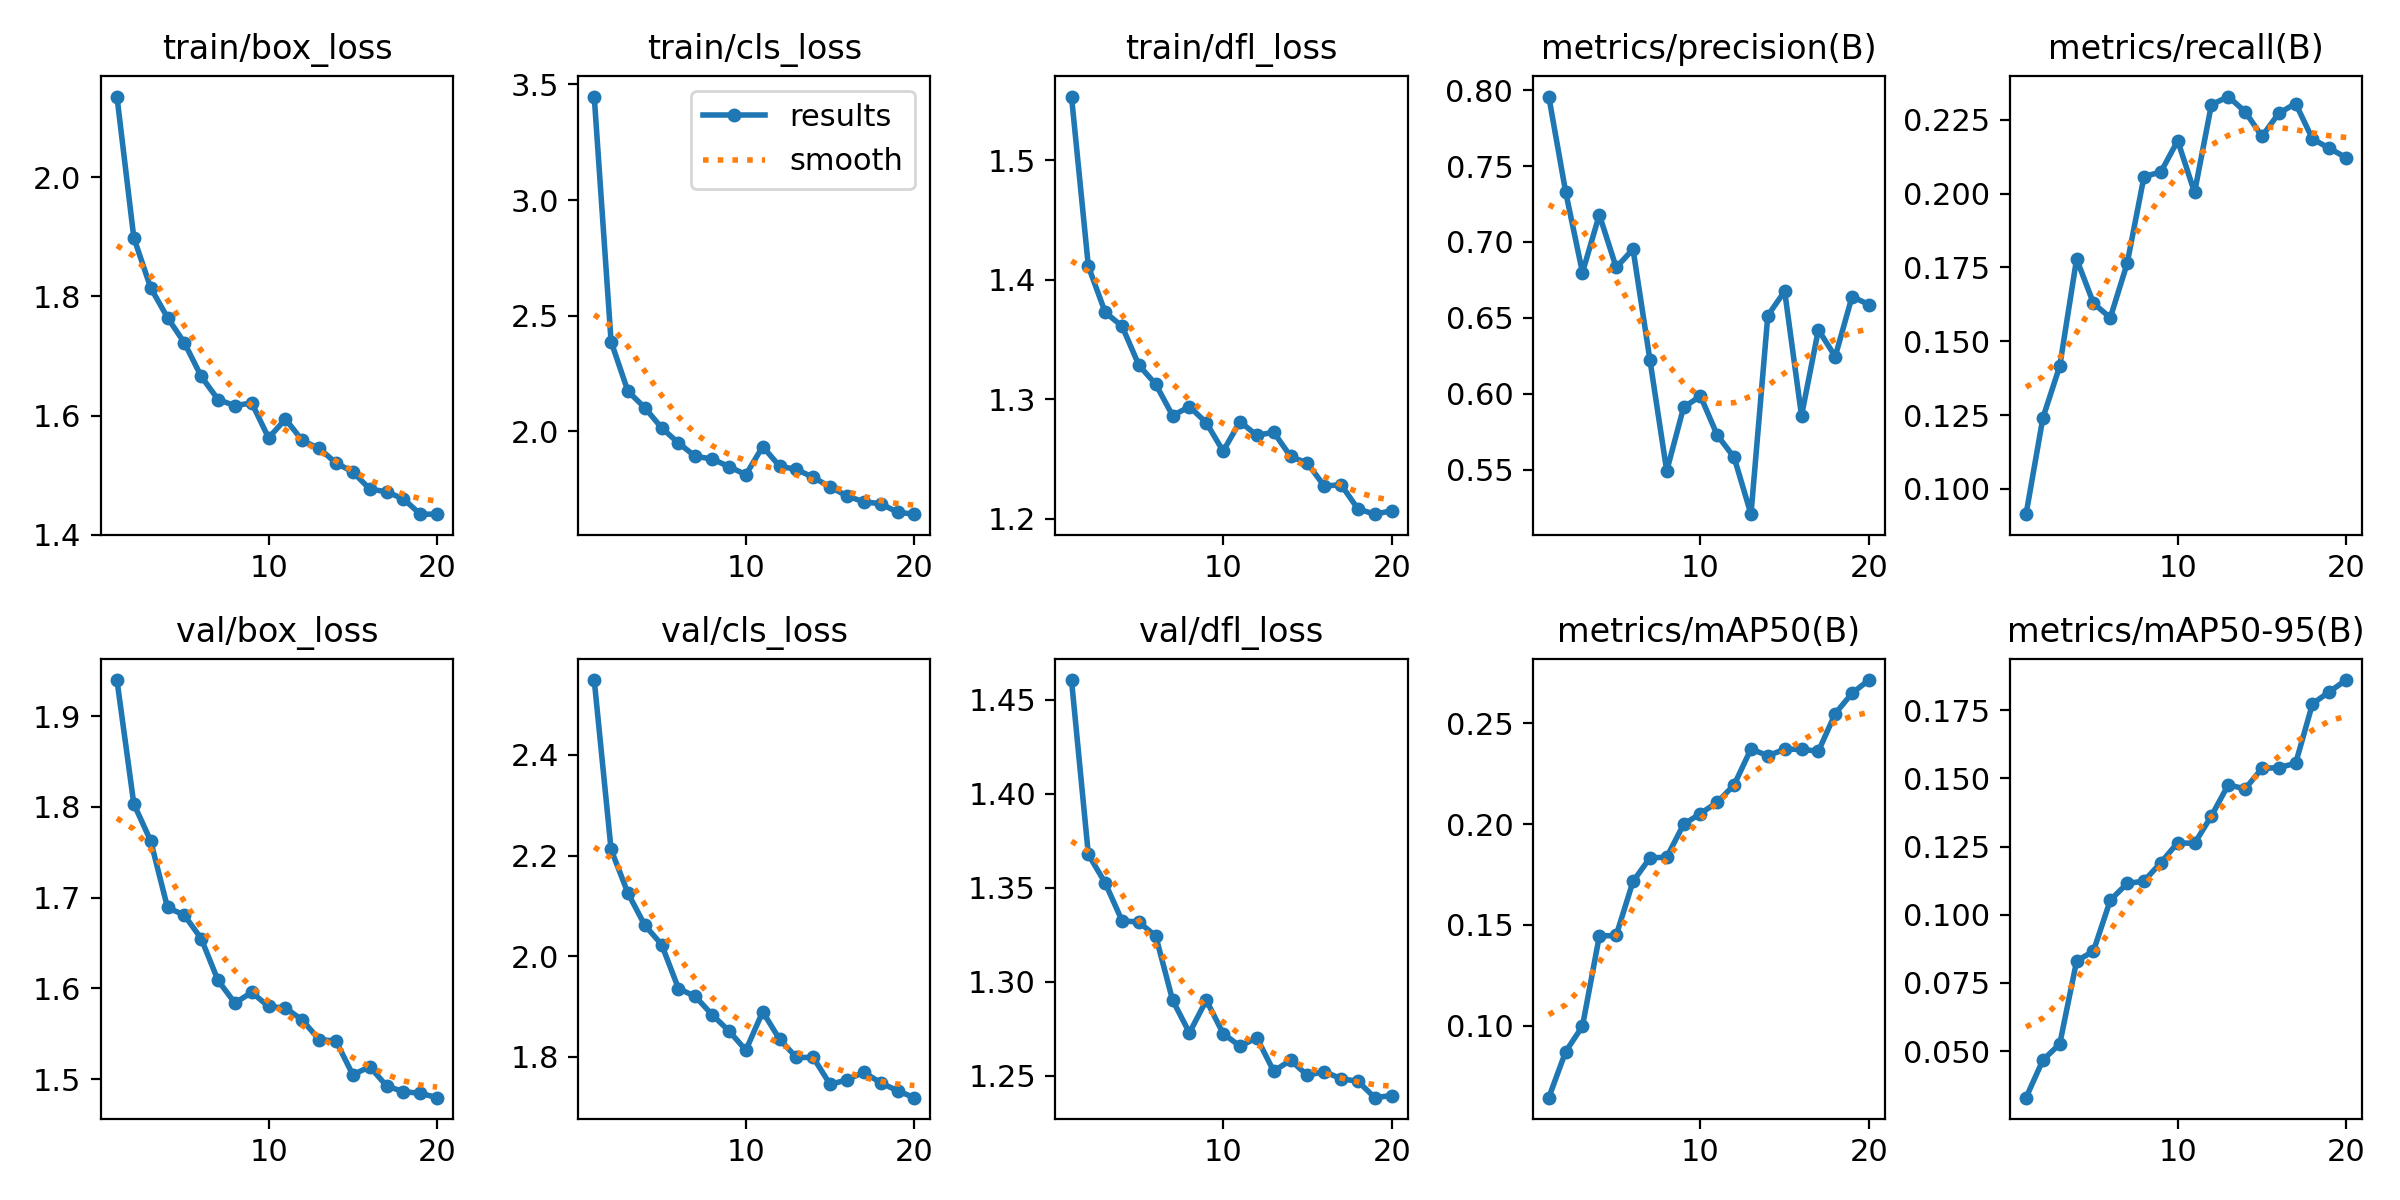

Values plotted in this chart, from the file beside it:
epoch, time, train/box_loss, train/cls_loss, train/dfl_loss, metrics/precision(B), metrics/recall(B), metrics/mAP50(B), metrics/mAP50-95(B), val/box_loss, val/cls_loss, val/dfl_loss, lr/pg0, lr/pg1, lr/pg2
1, 90.06, 2.136, 3.447, 1.553, 0.7958, 0.09145, 0.06427, 0.03299, 1.94, 2.548, 1.461, 0.0001843, 0.0001843, 0.0001843
2, 167.5, 1.899, 2.388, 1.411, 0.733, 0.1241, 0.08707, 0.04678, 1.803, 2.212, 1.368, 0.0003514, 0.0003514, 0.0003514
3, 239.3, 1.815, 2.173, 1.373, 0.6798, 0.1416, 0.09976, 0.05265, 1.763, 2.125, 1.353, 0.0005001, 0.0005001, 0.0005001
4, 315.9, 1.764, 2.102, 1.361, 0.7179, 0.1779, 0.1444, 0.08299, 1.689, 2.062, 1.333, 0.0004734, 0.0004734, 0.0004734
5, 422.4, 1.722, 2.015, 1.329, 0.6832, 0.1629, 0.1448, 0.08671, 1.681, 2.023, 1.332, 0.0004459, 0.0004459, 0.0004459
6, 750.1, 1.666, 1.949, 1.313, 0.6952, 0.158, 0.1716, 0.1053, 1.655, 1.936, 1.324, 0.0004184, 0.0004184, 0.0004184
7, 840, 1.627, 1.892, 1.286, 0.6225, 0.1764, 0.1832, 0.1115, 1.609, 1.92, 1.29, 0.0003909, 0.0003909, 0.0003909
8, 901.5, 1.617, 1.881, 1.294, 0.5491, 0.2058, 0.1836, 0.1123, 1.584, 1.884, 1.273, 0.0003633, 0.0003633, 0.0003633
9, 976.9, 1.621, 1.847, 1.28, 0.591, 0.2073, 0.1998, 0.1191, 1.596, 1.852, 1.29, 0.0003358, 0.0003358, 0.0003358
10, 1050, 1.562, 1.813, 1.257, 0.5985, 0.2179, 0.2052, 0.1264, 1.58, 1.813, 1.272, 0.0003083, 0.0003083, 0.0003083
11, 1176, 1.594, 1.934, 1.281, 0.5727, 0.2004, 0.2109, 0.1261, 1.578, 1.89, 1.266, 0.0002808, 0.0002808, 0.0002808
12, 1244, 1.558, 1.849, 1.27, 0.558, 0.2301, 0.2195, 0.1362, 1.565, 1.835, 1.27, 0.0002533, 0.0002533, 0.0002533
13, 1312, 1.545, 1.835, 1.273, 0.5206, 0.2329, 0.2372, 0.1476, 1.544, 1.799, 1.252, 0.0002257, 0.0002257, 0.0002257
14, 1535, 1.52, 1.801, 1.252, 0.6515, 0.2278, 0.2339, 0.1461, 1.542, 1.799, 1.258, 0.0001982, 0.0001982, 0.0001982
15, 1601, 1.505, 1.76, 1.247, 0.6675, 0.2194, 0.2371, 0.1536, 1.505, 1.746, 1.25, 0.0001707, 0.0001707, 0.0001707
16, 1666, 1.477, 1.721, 1.228, 0.5855, 0.2272, 0.2372, 0.1539, 1.514, 1.755, 1.252, 0.0001432, 0.0001432, 0.0001432
17, 1733, 1.472, 1.695, 1.229, 0.6421, 0.2305, 0.2361, 0.1555, 1.493, 1.77, 1.248, 0.0001156, 0.0001156, 0.0001156
18, 1798, 1.46, 1.687, 1.208, 0.6245, 0.2185, 0.2548, 0.1773, 1.486, 1.749, 1.247, 8.8126e-05, 8.8126e-05, 8.8126e-05
19, 1863, 1.434, 1.65, 1.204, 0.664, 0.2154, 0.265, 0.1817, 1.485, 1.733, 1.238, 6.0604e-05, 6.0604e-05, 6.0604e-05
20, 1928, 1.434, 1.642, 1.207, 0.6587, 0.2122, 0.2715, 0.186, 1.48, 1.719, 1.24, 3.3082e-05, 3.3082e-05, 3.3082e-05
